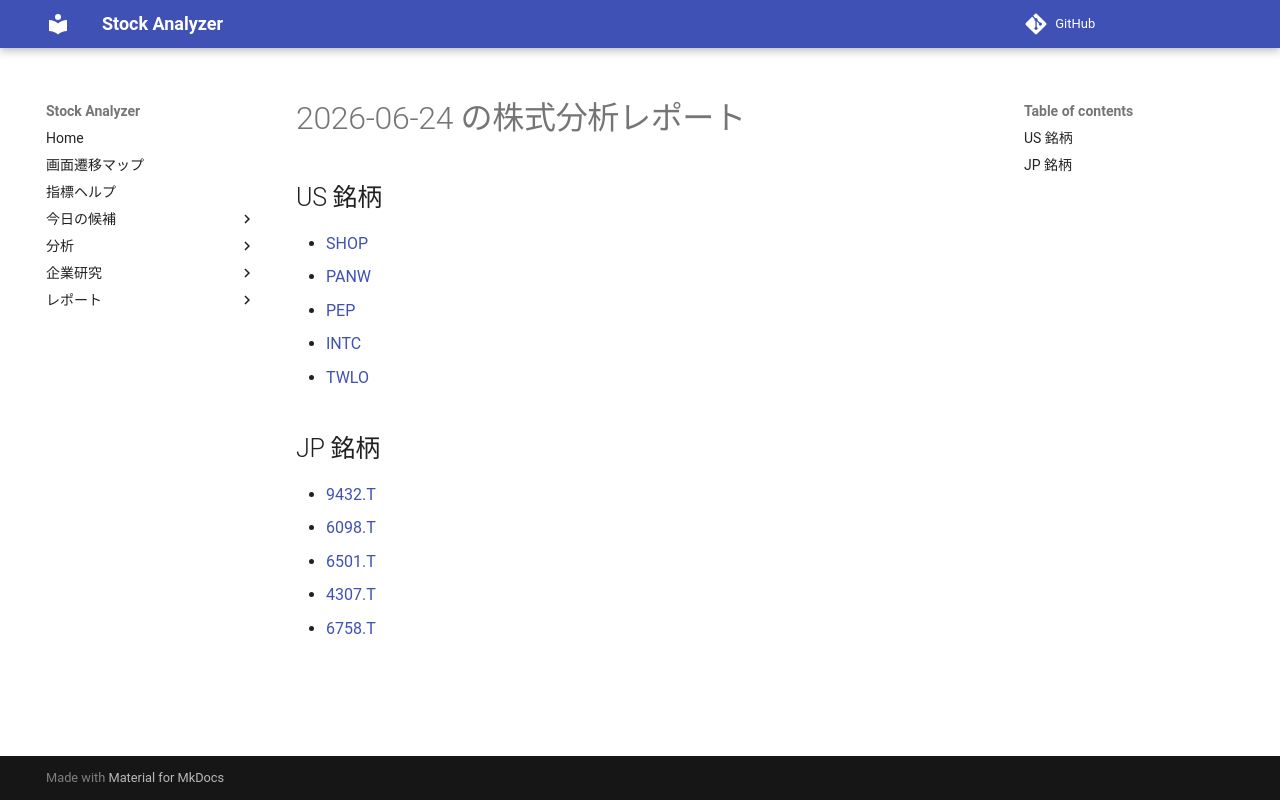

repository: Yumi-note/Making-APP · page: reports/2026-06-24/174602/index.html · generator: mkdocs

# 2026-06-24 の株式分析レポート

## US 銘柄

- [SHOP](SHOP.md)
- [PANW](PANW.md)
- [PEP](PEP.md)
- [INTC](INTC.md)
- [TWLO](TWLO.md)

## JP 銘柄

- [9432.T](9432_T.md)
- [6098.T](6098_T.md)
- [6501.T](6501_T.md)
- [4307.T](4307_T.md)
- [6758.T](6758_T.md)
